The GitHub repository trungquoc113/Interior-design-using-AI contains a labelled image folder "abo" with 6 categories: bed, chair, lamp, sofa, storage, table. Examples follow, each with its label.

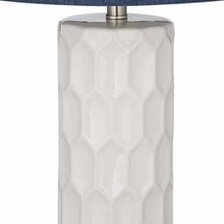
Label: lamp

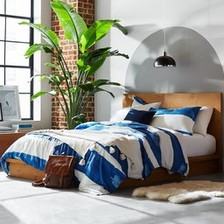
Label: table

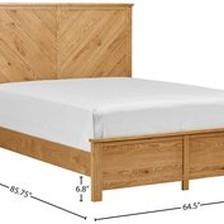
Label: bed

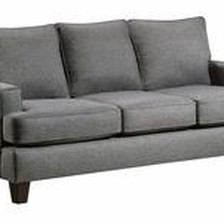
Label: sofa

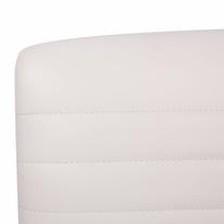
Label: chair

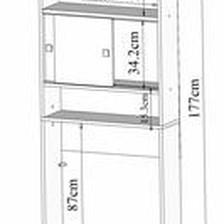
Label: storage
